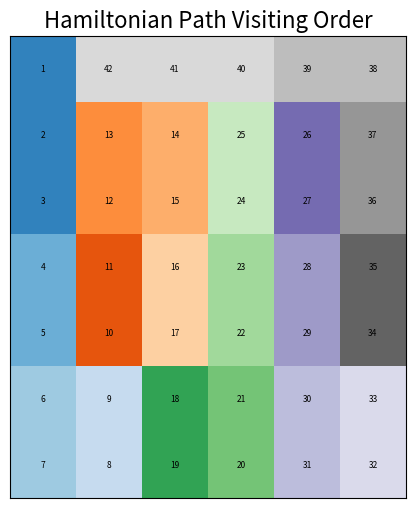

The script that saved this image:
import matplotlib.pyplot as plt
import numpy as np


BLOCK_SIZE = 20

class Hamiltonian:

    def __init__(self, width=120, height=140):
        self.w = int(width / BLOCK_SIZE)
        self.h = int(height / BLOCK_SIZE)
        self.graph = self.createGraph()
        self.visited = [[False for _ in range(self.h)] for _ in range(self.w)]
        self.path = []

    def getTotal(self):
        return self.w * self.h
    
    def createGraph(self):
        start = []
        for i in range(self.w):
            current = [1 for _ in range(self.h)]
            start.append(current)
        return start
    
    #Checks if valid move
    def isSafe(self, x, y):
        return 0 <= x < self.w and 0 <= y < self.h and self.graph[x][y] == 1 and not self.visited[x][y]
    
    #The Backtracking Algorithm
    def calculateHamiltonianCycleUtil(self, x, y, steps):
        # Base Case - If we have visited every single square and check if we can return to the start
        if steps == self.getTotal():
            # Check if the last cell is adjacent to the start cell (0, 0) to form a cycle
            for dx, dy in [(0, -1), (-1, 0), (0, 1), (1, 0)]:  # Directions to check
                if (x + dx, y + dy) == (0, 0):
                    return True
            return False  # Return to start is not possible, not a cycle

        # Recursive Case Depth First Search
        for dx, dy in [(0, -1), (-1, 0), (0, 1), (1, 0)]:  # Left, Up, Right, Down
            next_x, next_y = x + dx, y + dy
            if self.isSafe(next_x, next_y):
                self.visited[next_x][next_y] = True
                self.path.append((next_x, next_y))

                if self.calculateHamiltonianCycleUtil(next_x, next_y, steps + 1):
                    return True

                # Backtrack
                self.visited[next_x][next_y] = False
                self.path.pop()

        return False
    
    def calculateHamiltonianCycle(self):
        # Initialize the starting point and visited matrix
        self.visited[0][0] = True
        self.path.append((0, 0))
        
        if self.calculateHamiltonianCycleUtil(0, 0, 1):
            self.writeCycleToFile(self.path)
            return self.path
        else:
            return None
        
    def cycleExists(self, new_cycle):
        try:
            with open("hamcycles.txt", "r") as file:
                existing_cycles = file.read()
                # Format the new cycle the same way as it's stored in the file
                new_cycle_str = f"{self.w}x{self.h} Cycle: " + ' -> '.join([f"({x}, {y})" for x, y in new_cycle])
                if new_cycle_str in existing_cycles:
                    return True
        except FileNotFoundError:
            return False
        return False

    def writeCycleToFile(self, cycle):
        if not self.cycleExists(cycle):
            with open("hamcycles.txt", "a") as file:
                cycle_str = ' -> '.join([f"({x}, {y})" for x, y in cycle])
                file.write(f"{self.w}x{self.h} Cycle: {cycle_str}\n\n")
        
    def visualiseCycle(self):
        grid = np.zeros((self.h, self.w))
        for order, (x, y) in enumerate(self.path, start=1):
            grid[y, x] = order

        # Adjusting the figure size based on grid size to prevent overlap
        fig, ax = plt.subplots(figsize=(8, 6))  # Adjust figure size dynamically
        ax.matshow(grid, cmap='tab20c')

        # Adjusting text size for clarity
        text_size = min(4, 6) * 1.5  # Dynamically adjust text size

        for (i, j), val in np.ndenumerate(grid):
            ax.text(j, i, f'{int(val)}', ha='center', va='center', color='black', fontsize=text_size)

        plt.xticks([])
        plt.yticks([])
        plt.title('Hamiltonian Path Visiting Order', fontsize=16)

        plt.show()


# Example usage
ham = Hamiltonian()
cycle = ham.calculateHamiltonianCycle()
if cycle:
    print("Hamiltonian Cycle found:")
    ham.visualiseCycle()
else:
    print("No Hamiltonian Cycle found.")
